Photos from the image-classification dataset "Tomato_Dataset" in the GitHub repository DyArdh/Tomato_Dataset. Its 6 classes are: tomato early blight, tomato leaf mold, tomato spider mites two spotted spider mite, tomato target spot, tomato mosaic virus, tomato healthy.

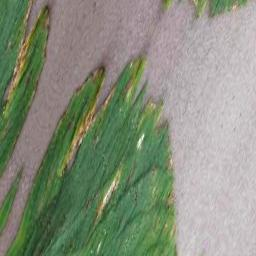
Label: tomato early blight

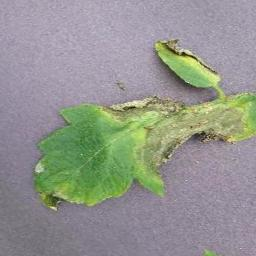
Label: tomato leaf mold

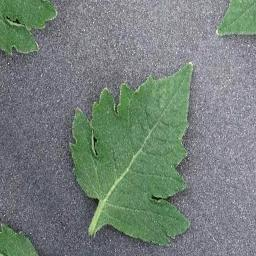
Label: tomato healthy

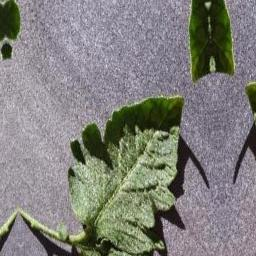
Label: tomato target spot

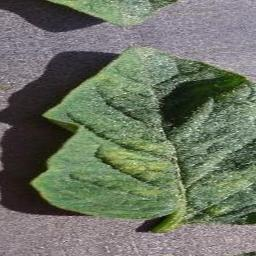
Label: tomato mosaic virus

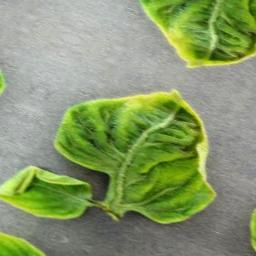
Label: tomato mosaic virus
